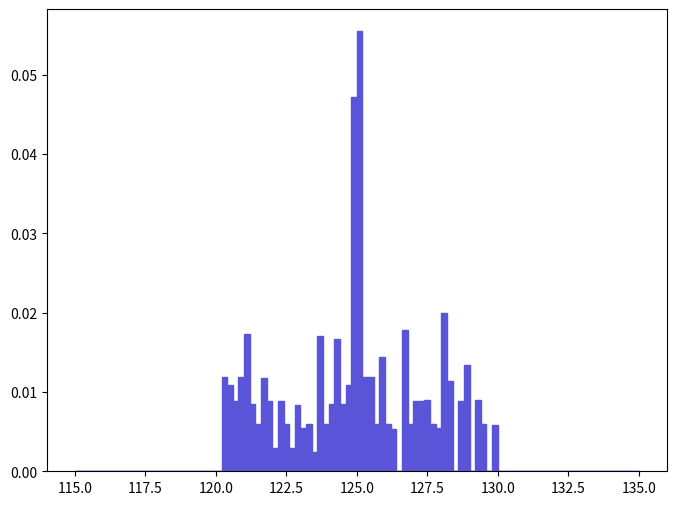

Reproduce this figure in Python. (Note: this script raises an exception after producing the figure.)
def selection_14():

    # Library import
    import numpy
    import matplotlib
    import matplotlib.pyplot   as plt
    import matplotlib.gridspec as gridspec

    # Library version
    matplotlib_version = matplotlib.__version__
    numpy_version      = numpy.__version__

    # Histo binning
    xBinning = numpy.linspace(115.0,135.0,101,endpoint=True)

    # Creating data sequence: middle of each bin
    xData = numpy.array([115.1,115.3,115.5,115.7,115.9,116.1,116.3,116.5,116.7,116.9,117.1,117.3,117.5,117.7,117.9,118.1,118.3,118.5,118.7,118.9,119.1,119.3,119.5,119.7,119.9,120.1,120.3,120.5,120.7,120.9,121.1,121.3,121.5,121.7,121.9,122.1,122.3,122.5,122.7,122.9,123.1,123.3,123.5,123.7,123.9,124.1,124.3,124.5,124.7,124.9,125.1,125.3,125.5,125.7,125.9,126.1,126.3,126.5,126.7,126.9,127.1,127.3,127.5,127.7,127.9,128.1,128.3,128.5,128.7,128.9,129.1,129.3,129.5,129.7,129.9,130.1,130.3,130.5,130.7,130.9,131.1,131.3,131.5,131.7,131.9,132.1,132.3,132.5,132.7,132.9,133.1,133.3,133.5,133.7,133.9,134.1,134.3,134.5,134.7,134.9])

    # Creating weights for histo: y15_M_0
    y15_M_0_weights = numpy.array([0.0,0.0,0.0,0.0,0.0,0.0,0.0,0.0,0.0,0.0,0.0,0.0,0.0,0.0,0.0,0.0,0.0,0.0,0.0,0.0,0.0,0.0,0.0,0.0,0.0,0.0,0.0118313054334,0.0108784704182,0.00886077605173,0.0118512892379,0.0173623759228,0.00847835009043,0.00594522468743,0.0118146124157,0.00890423969872,0.00289638405386,0.00883182209032,0.00593724018767,0.00298451578933,0.00838143540522,0.00543519559355,0.00593454259962,0.00242509782787,0.0170942726606,0.00595827054805,0.00847149334487,0.0167355723922,0.00846530874082,0.010849969814,0.0472793131156,0.0555111744809,0.0118976760238,0.01190497936,0.00594065277189,0.0144010061607,0.00596774368336,0.00539166879232,0.0,0.0177646954683,0.00595904193193,0.00886381422156,0.00891765997374,0.0089609025809,0.00594473073109,0.00546335336049,0.020003001112,0.011443892543,0.0,0.00892008690078,0.0134024587566,0.0,0.0089479943063,0.00591659100821,0.0,0.00588526876298,0.0,0.0,0.0,0.0,0.0,0.0,0.0,0.0,0.0,0.0,0.0,0.0,0.0,0.0,0.0,0.0,0.0,0.0,0.0,0.0,0.0,0.0,0.0,0.0,0.0])

    # Creating a new Canvas
    fig   = plt.figure(figsize=(8,6),dpi=80)
    frame = gridspec.GridSpec(1,1)
    pad   = fig.add_subplot(frame[0])

    # Creating a new Stack
    pad.hist(x=xData, bins=xBinning, weights=y15_M_0_weights,\
             label="$hsig$", histtype="stepfilled", rwidth=1.0,\
             color="#5954d8", edgecolor="#5954d8", linewidth=1, linestyle="solid",\
             bottom=None, cumulative=False, normed=False, align="mid", orientation="vertical")


    # Axis
    plt.rc('text',usetex=False)
    plt.xlabel(r"$M$ $[ a_{1} a_{2} ]$ $(GeV/c^{2})$ ",\
               fontsize=16,color="black")
    plt.ylabel(r"$\mathrm{Events}$ $(\mathcal{L}_{\mathrm{int}} = 0.001\ \mathrm{fb}^{-1})$ ",\
               fontsize=16,color="black")

    # Boundary of y-axis
    ymax=(y15_M_0_weights).max()*1.1
    ymin=0 # linear scale
    #ymin=min([x for x in (y15_M_0_weights) if x])/100. # log scale
    plt.gca().set_ylim(ymin,ymax)

    # Log/Linear scale for X-axis
    plt.gca().set_xscale("linear")
    #plt.gca().set_xscale("log",nonposx="clip")

    # Log/Linear scale for Y-axis
    plt.gca().set_yscale("linear")
    #plt.gca().set_yscale("log",nonposy="clip")

    # Saving the image
    plt.savefig('../../HTML/MadAnalysis5job_0/selection_14.png')

# Running!
if __name__ == '__main__':
    selection_14()
